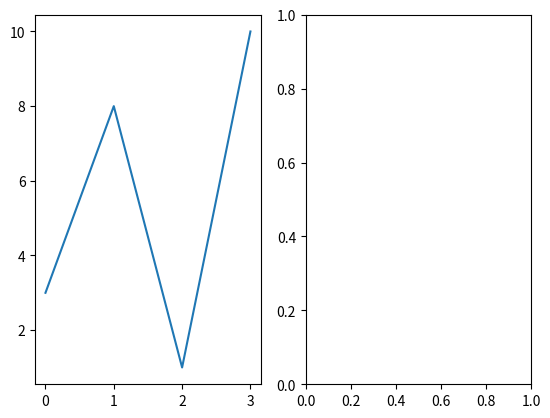

Write the Python code that produced this figure. (Note: this script raises an exception after producing the figure.)
import matplotlib.pyplot as plt
import numpy as np

# create two subplots
f, (ax1, ax2) = plt.subplots(1,2)

# plot 1
x1 = np.array([0, 1, 2, 3])
y1 = np.array([3, 8, 1, 10])
ax1.plot(x1,y1)

# plot 2
x2 = np.aray([0, 1, 2, 3])
y2 = np.array([10, 20, 30, 40])
ax2.plot(x2,y2)

plt.show()